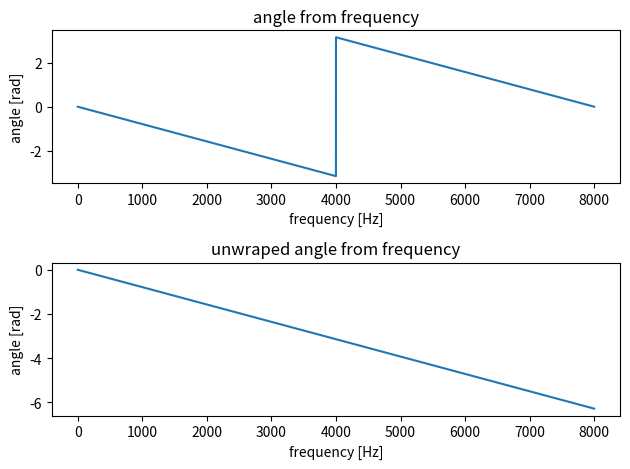

Reproduce this figure in Python.
import numpy as np
import matplotlib.pyplot as plt


# declare
fs = 8000
x = np.zeros(fs)
m = 1
x[m] = 1
fft_size = 2 ** np.ceil(np.log2(len(x)))

# calc
X = np.fft.fft(x, int(fft_size))

# output
w = np.arange(0, fft_size) * fs / fft_size
ax1 = plt.subplot(2, 1, 1)
ax2 = plt.subplot(2, 1, 2)
ax1.plot(w, np.angle(X))
ax2.plot(w, np.unwrap(np.angle(X)))
ax1.set_xlabel("frequency [Hz]")
ax2.set_xlabel("frequency [Hz]")
ax1.set_ylabel("angle [rad]")
ax2.set_ylabel("angle [rad]")
ax1.set_title("angle from frequency")
ax2.set_title("unwraped angle from frequency")

plt.tight_layout()
plt.show()
